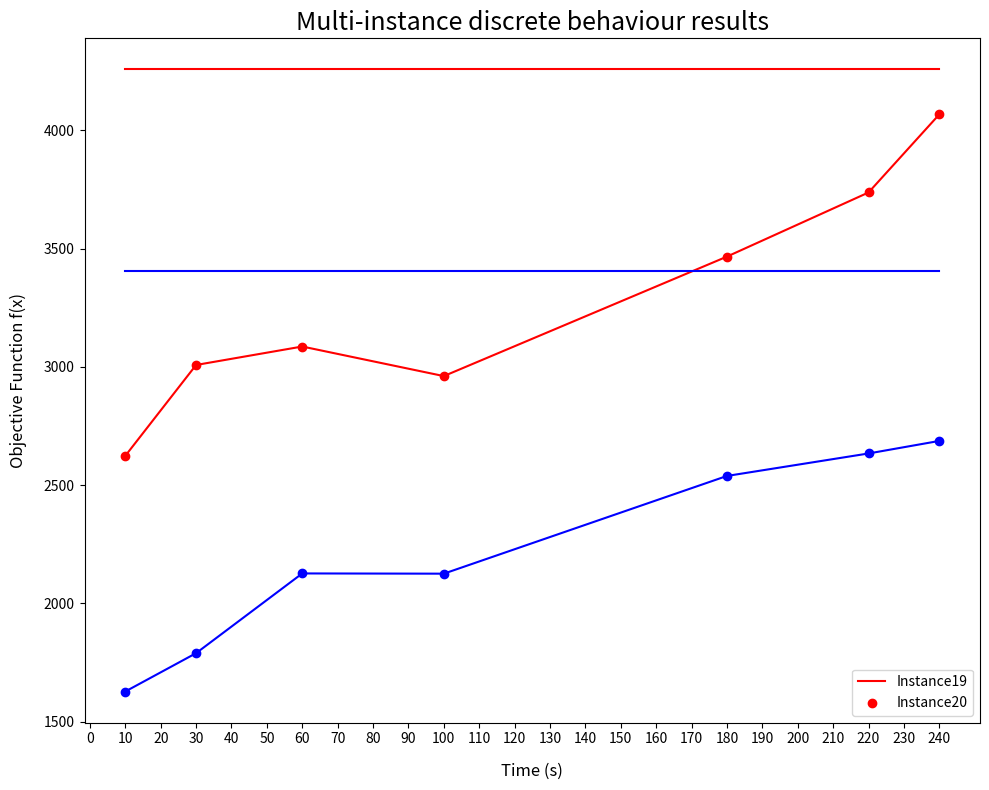

Here is the Python script that generated this plot:
#!/bin/env python
import sys
import matplotlib
import numpy as np
import matplotlib.pyplot as plt
import pandas as pd

def plotComparison(x, y, title, ylabel, xlabel, legend=None, xtick=None, ytick=None, toMark=None):
    fig, ax = plt.subplots(figsize=(10,8))
    df = pd.DataFrame(y)
    df.plot.bar(ax=ax)
    ax.set_xticklabels(x)	
    if legend is not None:
    	ax.legend(legend)
    if ytick is not None:
    	ax.set_yticks(ytick, minor = True) #to set the minor ticks
    	ax.tick_params(axis = 'y', which = 'minor', labelsize = 7)
    	ax.get_yaxis().set_minor_formatter(matplotlib.ticker.StrMethodFormatter("{x:.0f}"))
    #ax.set_yscale('log', basey=2)
    if toMark is not None:
    	for xi, yi in zip([k-1 for k in x],toMark):
    		ax.annotate(str(yi),xy=(xi,yi+1000), fontsize=7)
    ax.set_title(title, fontsize=18)
    ax.set_ylabel(ylabel, fontsize=12, labelpad=12)
    ax.set_xlabel(xlabel, fontsize=12, labelpad=12)
    fig.tight_layout()
    #plt.savefig('benchmarkComparison.png', transparent=True)

def plotLinear(x, y, title, ylabel, xlabel, legend=None, xtick=None, ytick=None, toMark=None, optima=None, filename=None):
    fig, ax = plt.subplots(figsize=(10,8))
    for toPrint, col in zip(y,colors):
        plt.plot(x, toPrint, c=col)
        plt.scatter(x, toPrint, c=col)
    if xtick is None:
        ax.set_xticklabels(x)
    else:
        plt.xticks(xtick)
    if legend is not None:
        ax.legend(legend)
    if ytick is not None:
        ax.set_yticks(ytick, minor = True) #to set the minor ticks
        ax.tick_params(axis = 'y', which = 'minor', labelsize = 7)
        ax.get_yaxis().set_minor_formatter(matplotlib.ticker.StrMethodFormatter("{x:.0f}"))
    if toMark is not None:
        for xi, yi in zip([k-1 for k in x],toMark):
            ax.annotate(str(yi),xy=(xi,yi+1000), fontsize=7)
    if optima is not None:
        for maximum, col in zip(optima, colors):
            plt.plot(x, [maximum for i in range(0, len(x))], c=col)
    ax.set_title(title, fontsize=18)
    ax.set_ylabel(ylabel, fontsize=12, labelpad=12)
    ax.set_xlabel(xlabel, fontsize=12, labelpad=12)
    fig.tight_layout()
    if filename is not None:
        plt.savefig(fname=filename, transparent=True)
#x
timeGood = [10, 30, 60, 100, 180]
timeBad = [10, 30, 60, 100, 180, 220, 240]
instanceN = np.arange(1, 21, 1)

#y
prof = [5951, 1513, 7484, 22010, 13874, 7003, 73772, 32999, 1710, 1672, 10749, 2287, 26938, 29280, 12351, 14110, 12218, 2081, 4257, 3406]
our = [5951, 1513, 7484, 22010, 13874, 7003, 73772, 32999, 1710, 1672, 10749, 2287, 27332, 28358, 12356, 14343, 12218, 2146, 4067, 2687]

#instances y
inst1 = [5892, 5951, 5951, 5951, 5951]
inst3 = [7391, 7484, 7484, 7484, 7484]
inst6 = [6520, 6609, 6937, 7003, 7003]
inst19= [2624, 3008, 3086, 2961, 3466, 3737, 4067]
inst20= [1628, 1790, 2127, 2126, 2539, 2634, 2687]

#Optima 
optimum = [None, 5951, 1513, 7484, 22010, 13874, 7003, 73772, 32999, 1710, 1672, 10749, 2287, 26938, 29280, 12351, 14110, 12218, 2081, 4257, 3406]

#Colors
colors = ['r', 'b', 'g', 'y', 'b', 'p']
#plotComparison(instanceN, np.c_[prof, our], 'Benchmark comparison', 'Objective Function f(x)', 'Instance n°', legend=['Given values', 'Our values'], ytick=np.linspace(5000, 75000, 8), toMark=our)
#plotLinear(timeGood, [inst1, inst3, inst6], 'Multi-instance good behaviour results', 'Objective Function f(x)', 'Time (s)', xtick=np.linspace(0, 180, 19, endpoint=True), legend=['Instance01', 'Instance03', 'Instance06']) #filename='goodInstances.png')
plotLinear(timeBad, [inst19, inst20], 'Multi-instance discrete behaviour results', 'Objective Function f(x)', 'Time (s)', xtick=np.linspace(0, 240, 25, endpoint=True), legend=['Instance19', 'Instance20'], optima=[optimum[19], optimum[20]]) #filename='badInstances.png')

plt.show()